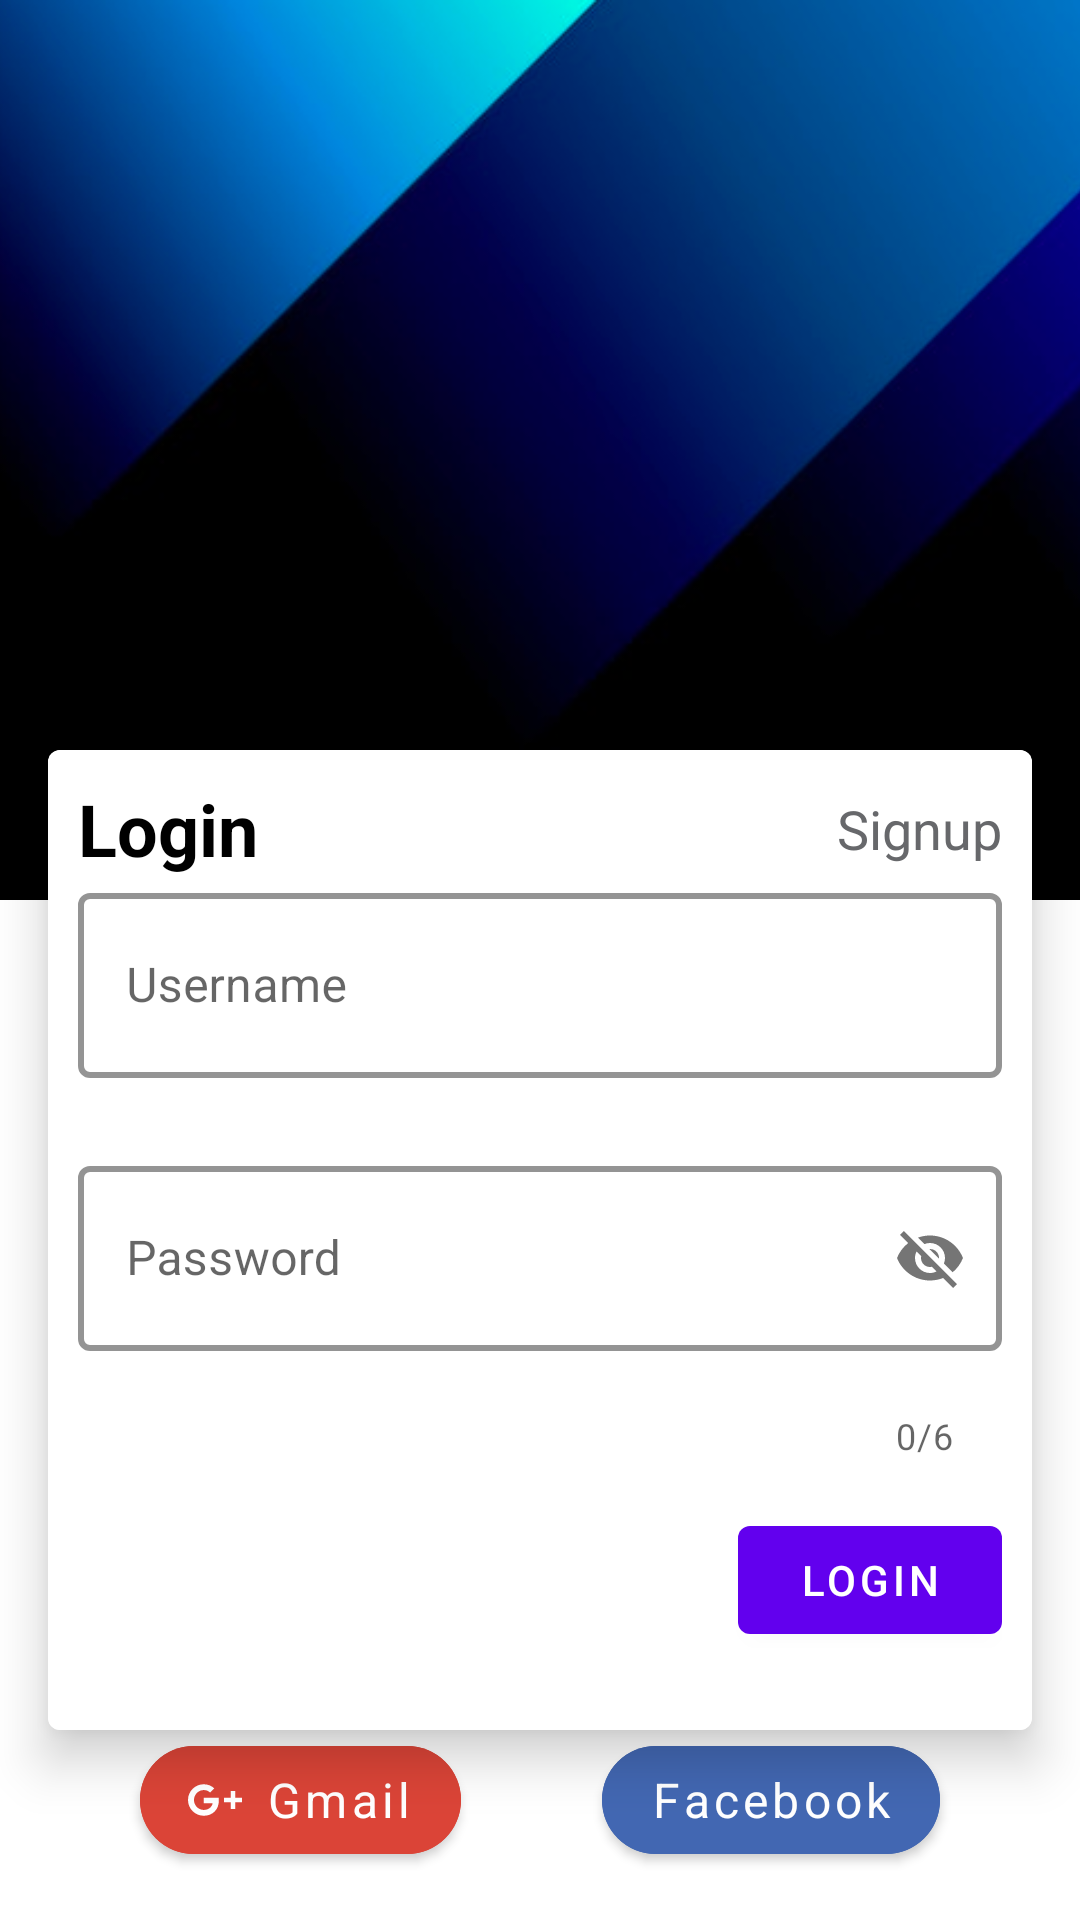

Reconstruct the res/layout file that produces this screen, plus the resources it refers to.
<!-- AndroidManifest.xml: application theme Theme.NewsApp -->
<!-- res/layout/fragment_login.xml -->
<?xml version="1.0" encoding="utf-8"?>
<androidx.constraintlayout.widget.ConstraintLayout xmlns:android="http://schemas.android.com/apk/res/android"
    xmlns:app="http://schemas.android.com/apk/res-auto"
    xmlns:tools="http://schemas.android.com/tools"
    android:layout_width="match_parent"
    android:layout_height="match_parent"
    android:background="@color/white"
    tools:context=".ui.auth.login.LoginFragment">

    <androidx.appcompat.widget.AppCompatImageView
        android:layout_width="match_parent"
        android:layout_height="@dimen/image_back_login"
        android:scaleType="centerCrop"
        android:src="@drawable/img"
        app:layout_constraintTop_toTopOf="parent" />

    <androidx.constraintlayout.widget.Guideline
        android:id="@+id/guideline"
        android:layout_width="wrap_content"
        android:layout_height="wrap_content"
        android:orientation="horizontal"
        app:layout_constraintGuide_begin="250dp" />

    <com.google.android.material.card.MaterialCardView
        android:layout_width="match_parent"
        android:layout_height="wrap_content"
        android:layout_marginHorizontal="@dimen/margin_16"
        app:cardElevation="@dimen/elevation_10"
        app:layout_constraintTop_toTopOf="@id/guideline">

        <androidx.constraintlayout.widget.ConstraintLayout
            android:layout_width="match_parent"
            android:layout_height="match_parent"
            android:background="@color/white"
            android:padding="@dimen/padding_10">

            <androidx.appcompat.widget.AppCompatEditText
                android:id="@+id/login_text"
                style="@style/Header"
                android:layout_width="wrap_content"
                android:layout_height="wrap_content"
                android:background="@null"
                android:text="@string/title_loginFragment"
                app:layout_constraintStart_toStartOf="parent"
                app:layout_constraintTop_toTopOf="parent" />

            <androidx.appcompat.widget.AppCompatTextView
                android:id="@+id/signup_text"
                style="@style/Subheader4"
                android:layout_width="wrap_content"
                android:layout_height="wrap_content"
                android:background="@null"
                android:text="@string/signup_button_loginFragment"
                app:layout_constraintBottom_toBottomOf="@id/login_text"
                app:layout_constraintEnd_toEndOf="parent"
                app:layout_constraintTop_toTopOf="@id/login_text" />

            <com.google.android.material.textfield.TextInputLayout
                android:id="@+id/username_login"
                style="@style/TextInputLayoutStyle"
                android:layout_width="match_parent"
                android:layout_height="wrap_content"
                app:layout_constraintTop_toBottomOf="@id/login_text"
                app:startIconDrawable="@drawable/ic_baseline_login_24"
                app:startIconTint="@color/black_600">

                <com.google.android.material.textfield.TextInputEditText
                    android:id="@+id/username"
                    style="@style/EditText"
                    android:layout_width="match_parent"
                    android:layout_height="match_parent"
                    android:hint="@string/hint_username_loginFragment"
                    android:inputType="textEmailAddress" />
            </com.google.android.material.textfield.TextInputLayout>

            <com.google.android.material.textfield.TextInputLayout
                android:id="@+id/password_login"
                style="@style/TextInputLayoutStyle"
                android:layout_width="match_parent"
                android:layout_height="wrap_content"
                android:layout_marginTop="@dimen/margin_8"
                app:counterEnabled="true"
                app:counterMaxLength="6"
                app:layout_constraintTop_toBottomOf="@id/username_login"
                app:passwordToggleEnabled="true"
                app:startIconDrawable="@drawable/ic_baseline_password_24"
                app:startIconTint="@color/black_600">

                <com.google.android.material.textfield.TextInputEditText
                    android:id="@+id/password"
                    style="@style/EditText"
                    android:layout_width="match_parent"
                    android:layout_height="match_parent"
                    android:hint="@string/hint_password_loginFragment"
                    android:maxLength="6"
                    android:maxLines="1" />
            </com.google.android.material.textfield.TextInputLayout>

            <com.google.android.material.button.MaterialButton
                android:id="@+id/login_button"
                android:layout_width="wrap_content"
                android:layout_height="wrap_content"
                android:layout_marginVertical="@dimen/margin_16"
                android:enabled="true"
                android:text="@string/title_loginFragment"
                app:icon="@drawable/ic_baseline_navigate_next_24"
                app:layout_constraintBottom_toBottomOf="parent"
                app:layout_constraintEnd_toEndOf="parent"
                app:layout_constraintTop_toBottomOf="@id/password_login" />
        </androidx.constraintlayout.widget.ConstraintLayout>
    </com.google.android.material.card.MaterialCardView>

    <androidx.appcompat.widget.AppCompatTextView
        android:id="@+id/other_login"
        style="@style/Subheader4"
        android:layout_width="match_parent"
        android:layout_height="wrap_content"
        android:layout_marginBottom="@dimen/margin_16"
        android:gravity="center"
        android:text="@string/other_login_loginFragment"
        app:layout_constraintBottom_toTopOf="@+id/facebook_login" />

    <com.google.android.material.button.MaterialButton
        android:id="@+id/google_login"
        android:layout_width="wrap_content"
        android:layout_height="wrap_content"
        android:layout_marginBottom="@dimen/margin_16"
        android:text="@string/google_loginFragment"
        app:cornerRadius="@dimen/radius_50"
        style="@style/Button_login"
        app:icon="@drawable/ic_google"
        android:backgroundTint="@color/red_500"
        app:layout_constraintBottom_toBottomOf="parent"
        app:layout_constraintEnd_toStartOf="@+id/facebook_login"
        app:layout_constraintStart_toStartOf="parent" />

    <com.google.android.material.button.MaterialButton
        android:id="@+id/facebook_login"
        android:layout_width="wrap_content"
        android:layout_height="wrap_content"
        android:layout_marginBottom="@dimen/margin_16"
        android:text="@string/facebook_loginFragment"
        app:cornerRadius="@dimen/radius_50"
        app:layout_constraintBottom_toBottomOf="parent"
        app:layout_constraintEnd_toEndOf="parent"
        app:icon="@drawable/ic_facebook"
        style="@style/Button_login"
        android:backgroundTint="@color/blue_500"
        app:layout_constraintStart_toEndOf="@+id/google_login" />
</androidx.constraintlayout.widget.ConstraintLayout>
<!-- resources referenced by this layout -->
<resources>
  <color name="black_600">#67686b</color>
  <color name="blue_500">	#4267B2</color>
  <color name="red_500">#DB4437</color>
  <color name="white">#FFFFFFFF</color>
  <dimen name="elevation_10">10dp</dimen>
  <dimen name="image_back_login">300dp</dimen>
  <dimen name="margin_16">16dp</dimen>
  <dimen name="margin_8">8dp</dimen>
  <dimen name="padding_10">10dp</dimen>
  <dimen name="radius_50">50dp</dimen>
  <!-- drawable ic_google (drawable) -->
  <vector xmlns:android="http://schemas.android.com/apk/res/android"
      android:width="24dp"
      android:height="24dp"
      android:viewportWidth="24"
      android:viewportHeight="24">
    <path
        android:fillColor="#FF000000"
        android:pathData="M7,11v2.4h3.97c-0.16,1.029 -1.2,3.02 -3.97,3.02 -2.39,0 -4.34,-1.979 -4.34,-4.42 0,-2.44 1.95,-4.42 4.34,-4.42 1.36,0 2.27,0.58 2.79,1.08l1.9,-1.83c-1.22,-1.14 -2.8,-1.83 -4.69,-1.83 -3.87,0 -7,3.13 -7,7s3.13,7 7,7c4.04,0 6.721,-2.84 6.721,-6.84 0,-0.46 -0.051,-0.81 -0.111,-1.16h-6.61zM7,11 L24,13h-3v3h-2v-3h-3v-2h3v-3h2v3h3v2z"
        android:fillType="evenOdd"/>
  </vector>
  <!-- drawable img: png bitmap (drawable-v24, 126817 bytes) -->
  <string name="facebook_loginFragment">Facebook</string>
  <string name="google_loginFragment">Gmail</string>
  <string name="hint_password_loginFragment">Password</string>
  <string name="hint_username_loginFragment">Username</string>
  <string name="other_login_loginFragment">or login with</string>
  <string name="signup_button_loginFragment">Signup</string>
  <string name="title_loginFragment">Login</string>
  <style name="Button_login">
          <item name="android:textSize">@dimen/font_size_16</item>
          <item name="fontFamily">@font/lato_black</item>
          <item name="android:textAllCaps">false</item>
          <item name="iconSize">18dp</item>
      </style>
  <style name="EditText">
          <item name="android:textSize">@dimen/font_size_16</item>
          <item name="fontFamily">@font/lato_black</item>
          <item name="android:layout_marginBottom">@dimen/margin_16</item>
          <item name="android:paddingTop">@dimen/padding_20</item>
          <item name="android:paddingBottom">@dimen/padding_20</item>
      </style>
  <style name="Header">
          <item name="android:textStyle">bold</item>
          <item name="android:textColor">@color/black</item>
          <item name="android:textSize">@dimen/font_size_26</item>
      </style>
  <style name="Subheader4">
          <item name="android:textColor">@color/black_600</item>
          <item name="android:textSize">@dimen/font_size_18</item>
      </style>
  <style name="TextInputLayoutStyle" parent="Widget.MaterialComponents.TextInputLayout.OutlinedBox.Dense">
          <item name="boxStrokeWidth">2dp</item>
          <item name="boxStrokeColor">@color/black_600</item>
      </style>
  <style name="Theme.NewsApp" parent="Theme.MaterialComponents.DayNight.NoActionBar">
          
          <item name="colorPrimary">@color/purple_500</item>
          <item name="colorPrimaryVariant">@color/purple_700</item>
          <item name="colorOnPrimary">@color/white</item>
          
          <item name="colorSecondary">@color/teal_200</item>
          <item name="colorSecondaryVariant">@color/teal_700</item>
          <item name="colorOnSecondary">@color/white</item>
          
          <item name="android:statusBarColor">?attr/colorPrimaryVariant</item>
          
          <item name="appBackgroundColor">@color/black_50</item>
      </style>
  <dimen name="font_size_16">16sp</dimen>
  <dimen name="padding_20">20dp</dimen>
  <color name="black">#FF000000</color>
  <dimen name="font_size_26">24sp</dimen>
  <dimen name="font_size_18">18sp</dimen>
  <color name="purple_500">#FF6200EE</color>
  <color name="purple_700">#FF3700B3</color>
  <color name="teal_200">#81d1ea</color>
  <color name="teal_700">#21849e</color>
  <color name="black_50">#f7f8fb</color>
</resources>
